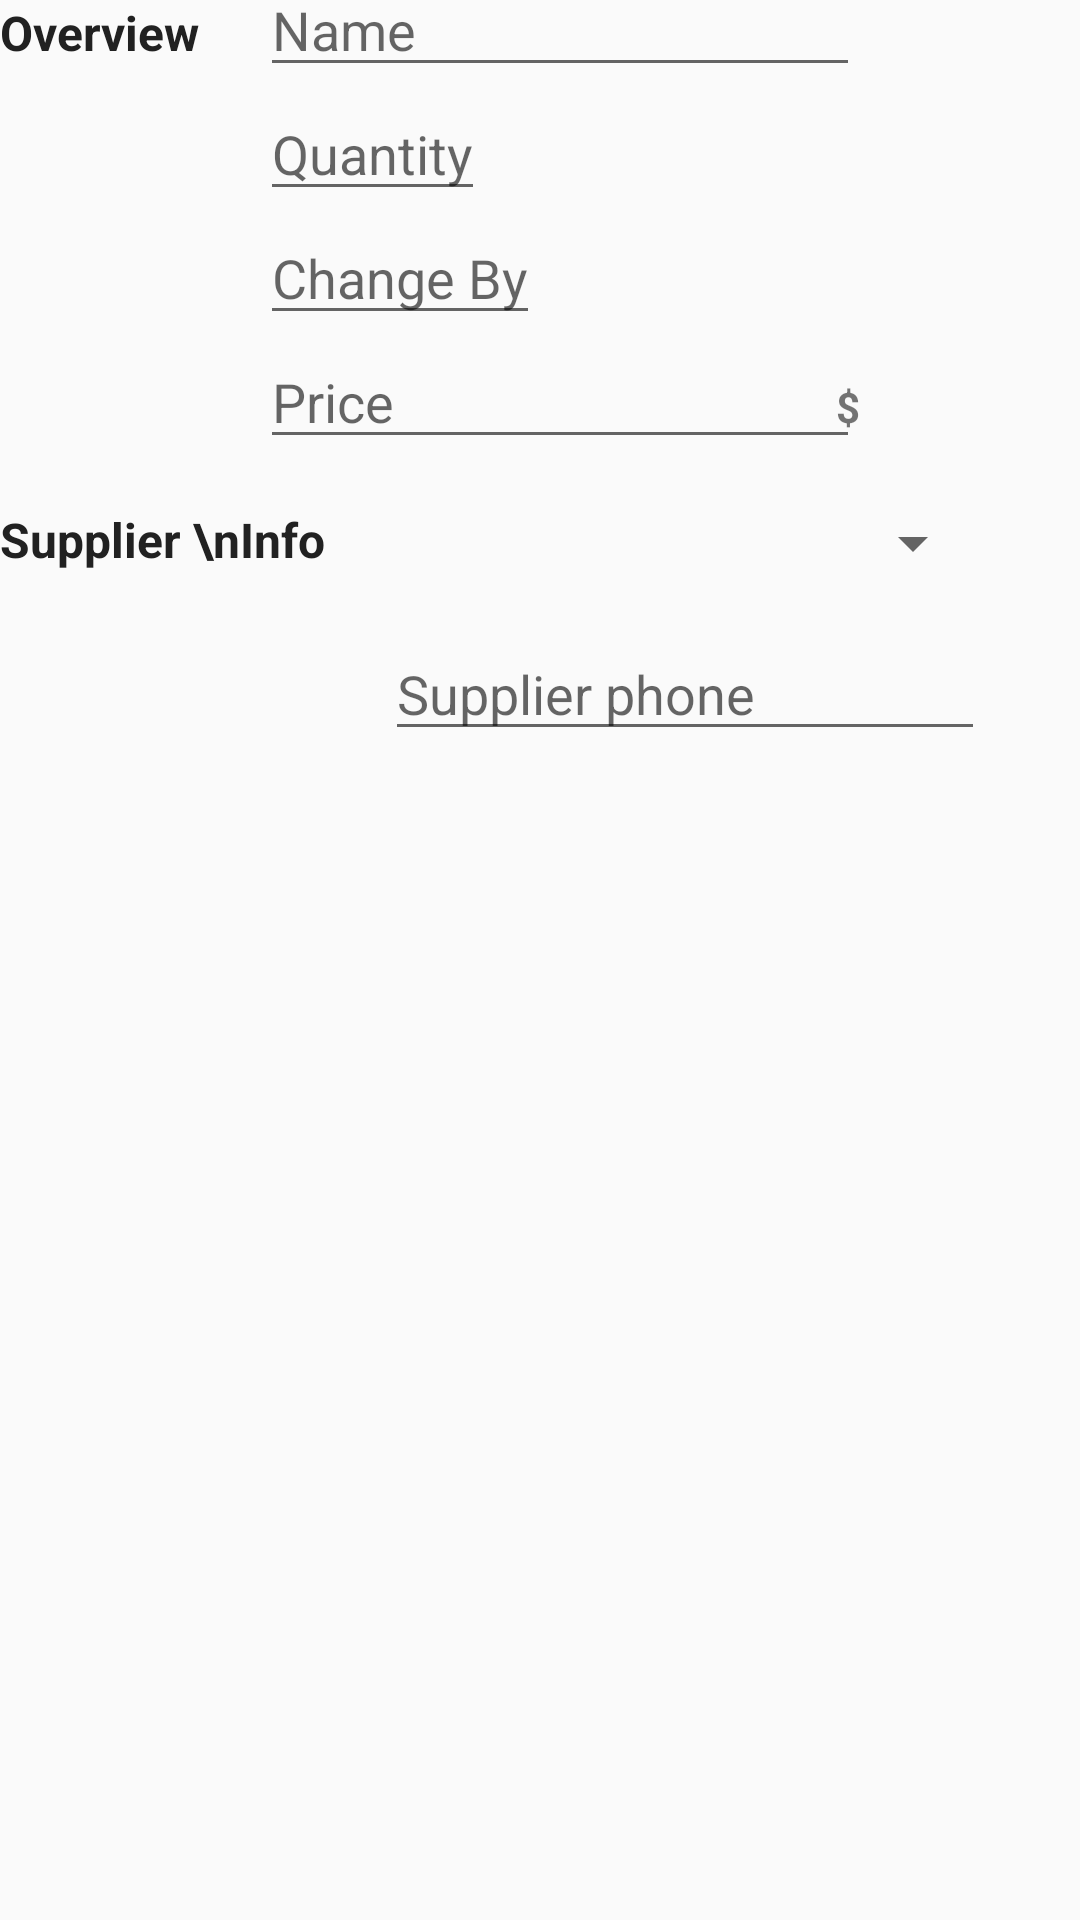

Layout XML and referenced resources for this Android screen:
<!-- AndroidManifest.xml: application theme AppTheme -->
<!-- res/layout/activity_edit_product.xml -->
<?xml version="1.0" encoding="utf-8"?>
<android.support.constraint.ConstraintLayout xmlns:android="http://schemas.android.com/apk/res/android"
    xmlns:app="http://schemas.android.com/apk/res-auto"
    xmlns:tools="http://schemas.android.com/tools"
    android:layout_width="match_parent"
    android:layout_height="match_parent"
    android:layout_marginVertical="@dimen/edit_act_margin_vertical"
    android:layout_marginHorizontal="@dimen/default_page_margin"
    tools:context=".EditProductActivity">

<TextView
    android:id="@+id/edit_activity_overview_title"
    android:layout_width="wrap_content"
    android:layout_height="wrap_content"
    android:textStyle="bold"
    android:paddingEnd="20dp"
    android:textSize="@dimen/medium_text_size"
    android:textColor="@color/colorPrimaryText"
    android:text="@string/overview"
    app:layout_constraintStart_toStartOf="parent"/>

    <EditText
        android:id="@+id/product_name_et"
        android:layout_width="@dimen/edit_field_width"
        android:layout_height="wrap_content"
        android:hint="@string/name"
        app:layout_constraintTop_toTopOf="@id/edit_activity_overview_title"
        app:layout_constraintStart_toEndOf="@+id/edit_activity_overview_title"
        app:layout_constraintBaseline_toBaselineOf="@id/edit_activity_overview_title" />

    <EditText
        android:id="@+id/product_quantity_et"
        android:layout_width="wrap_content"
        android:inputType="number"
        android:layout_height="wrap_content"
        android:hint="@string/quantity"
        app:layout_constraintTop_toBottomOf="@id/product_name_et"
        app:layout_constraintStart_toEndOf="@+id/edit_activity_overview_title" />

    <Button
        android:id="@+id/edit_increase_quantity_btn"
        android:layout_width="@dimen/edit_increase_decrease_btn_size"
        android:layout_height="@dimen/edit_increase_decrease_btn_size"
        android:layout_margin="10dp"
        android:background="@drawable/bg_increase_btn"
        app:layout_constraintStart_toEndOf="@id/product_quantity_et"
        app:layout_constraintBaseline_toBaselineOf="@+id/product_quantity_et"/>

    <Button
        android:id="@+id/edit_decrease_quantity_btn"
        android:layout_width="@dimen/edit_increase_decrease_btn_size"
        android:layout_height="@dimen/edit_increase_decrease_btn_size"
        android:layout_margin="10dp"
        android:background="@drawable/bg_decrease_btn"
        app:layout_constraintStart_toEndOf="@id/edit_increase_quantity_btn"
        app:layout_constraintBaseline_toBaselineOf="@+id/product_quantity_et"/>

    <EditText
        android:id="@+id/quantity_by_et"
        android:layout_width="wrap_content"
        android:layout_height="wrap_content"
        android:hint="@string/et_change_by"
        app:layout_constraintStart_toEndOf="@id/edit_activity_overview_title"
        app:layout_constraintTop_toBottomOf="@id/product_quantity_et"/>


    <EditText
        android:id="@+id/product_price_et"
        android:layout_width="@dimen/edit_field_width"
        android:inputType="number"
        android:layout_height="wrap_content"
        android:hint="@string/price"
        app:layout_constraintTop_toBottomOf="@id/quantity_by_et"
        app:layout_constraintStart_toEndOf="@+id/edit_activity_overview_title" />

    <TextView
        android:id="@+id/currency_sign"
        android:layout_width="wrap_content"
        android:layout_height="wrap_content"
        android:text="@string/dollar_sign"
        android:textStyle="bold"
        app:layout_constraintEnd_toEndOf="@id/product_price_et"
        app:layout_constraintBaseline_toBaselineOf="@id/product_price_et"/>

    <TextView
        android:id="@+id/edit_activity_supplier_title"
        android:layout_width="wrap_content"
        android:layout_height="wrap_content"
        android:textStyle="bold"
        android:paddingEnd="20dp"
        android:layout_marginTop="@dimen/default_page_margin"
        android:textSize="@dimen/medium_text_size"
        android:textColor="@color/colorPrimaryText"
        android:text="Supplier \nInfo"
        app:layout_constraintStart_toStartOf="parent"
        app:layout_constraintTop_toBottomOf="@id/product_price_et"/>

    <Spinner
        android:id="@+id/supplier_name_spinner"
        android:layout_width="@dimen/edit_field_width"
        android:layout_height="wrap_content"
        android:layout_marginTop="@dimen/default_page_margin"
        android:spinnerMode="dropdown"
        app:layout_constraintTop_toBottomOf="@+id/product_price_et"
        app:layout_constraintStart_toEndOf="@id/edit_activity_supplier_title"/>

    <EditText
        android:id="@+id/supplier_phone_number"
        android:layout_width="@dimen/edit_field_width"
        android:layout_height="wrap_content"
        android:hint="@string/supplier_phone"
        android:layout_marginTop="@dimen/default_page_margin"
        app:layout_constraintTop_toBottomOf="@+id/supplier_name_spinner"
        app:layout_constraintStart_toEndOf="@id/edit_activity_supplier_title"/>

    <Button
        android:id="@+id/call_supplier_btn"
        android:layout_width="24dp"
        android:layout_height="24dp"
        android:padding="10dp"
        android:autoLink="phone"
        android:background="@drawable/bg_order_btn"
        android:textAllCaps="false"
        android:textSize="@dimen/text_size_small"
        app:layout_constraintStart_toEndOf="@id/supplier_phone_number"
        app:layout_constraintBaseline_toBaselineOf="@id/supplier_phone_number"
        />
</android.support.constraint.ConstraintLayout>
<!-- resources referenced by this layout -->
<resources>
  <color name="colorPrimaryText">#212121</color>
  <dimen name="default_page_margin">16dp</dimen>
  <dimen name="edit_act_margin_vertical">20dp</dimen>
  <dimen name="edit_field_width">200dp</dimen>
  <dimen name="edit_increase_decrease_btn_size">42dp</dimen>
  <dimen name="medium_text_size">16sp</dimen>
  <dimen name="text_size_small">12sp</dimen>
  <!-- drawable bg_decrease_btn (drawable) -->
  <?xml version="1.0" encoding="utf-8"?>
  <selector xmlns:android="http://schemas.android.com/apk/res/android">
      <item android:state_pressed="false">
  
          <layer-list xmlns:android="http://schemas.android.com/apk/res/android">
              <item>
                  <shape xmlns:android="http://schemas.android.com/apk/res/android" android:shape="rectangle">
                      <corners android:radius="8dp" />
                      <solid android:color="@color/colorPrimaryLight" />
                  </shape>
              </item>
              <item android:drawable="@drawable/ic_remove_black_24dp" android:gravity="center"></item>
          </layer-list>
      </item>
      <item android:state_pressed="true">
          <layer-list xmlns:android="http://schemas.android.com/apk/res/android">
              <item>
                  <shape xmlns:android="http://schemas.android.com/apk/res/android" android:layout_width="wrap_content" android:layout_height="wrap_content" android:shape="rectangle">
                      <corners android:radius="8dp" />
                      <solid android:color="@color/colorPrimary" />
                  </shape>
              </item>
              <item android:drawable="@drawable/ic_remove_black_24dp" android:gravity="center"></item>
          </layer-list>
      </item>
  
  </selector>
  <!-- drawable bg_increase_btn (drawable) -->
  <?xml version="1.0" encoding="utf-8"?>
  <selector xmlns:android="http://schemas.android.com/apk/res/android">
      <item android:state_pressed="false">
  
          <layer-list xmlns:android="http://schemas.android.com/apk/res/android">
              <item>
                  <shape xmlns:android="http://schemas.android.com/apk/res/android" android:shape="rectangle">
                      <corners android:radius="8dp" />
                      <solid android:color="@color/colorPrimaryLight" />
                  </shape>
              </item>
              <item android:drawable="@drawable/ic_add_black_24dp" android:gravity="center"></item>
          </layer-list>
      </item>
      <item android:state_pressed="true">
          <layer-list xmlns:android="http://schemas.android.com/apk/res/android">
              <item>
                  <shape xmlns:android="http://schemas.android.com/apk/res/android" android:layout_width="wrap_content" android:layout_height="wrap_content" android:shape="rectangle">
                      <corners android:radius="8dp" />
                      <solid android:color="@color/colorPrimary" />
                  </shape>
              </item>
              <item android:drawable="@drawable/ic_add_black_24dp" android:gravity="center"></item>
          </layer-list>
      </item>
  
  </selector>
  <string name="dollar_sign">$</string>
  <string name="et_change_by">Change By</string>
  <string name="name">Name</string>
  <string name="overview">Overview</string>
  <string name="price">Price</string>
  <string name="quantity">Quantity</string>
  <string name="supplier_phone">Supplier phone</string>
  <style name="AppTheme" parent="Theme.AppCompat.Light.DarkActionBar">
          
          <item name="colorPrimary">@color/colorPrimary</item>
          <item name="colorPrimaryDark">@color/colorPrimaryDark</item>
          <item name="colorAccent">@color/colorAccent</item>
      </style>
  <color name="colorPrimaryLight">#F8BBD0</color>
  <color name="colorPrimary">#E91E63</color>
  <color name="colorPrimaryDark">#C2185B</color>
  <color name="colorAccent">#00BCD4</color>
</resources>
